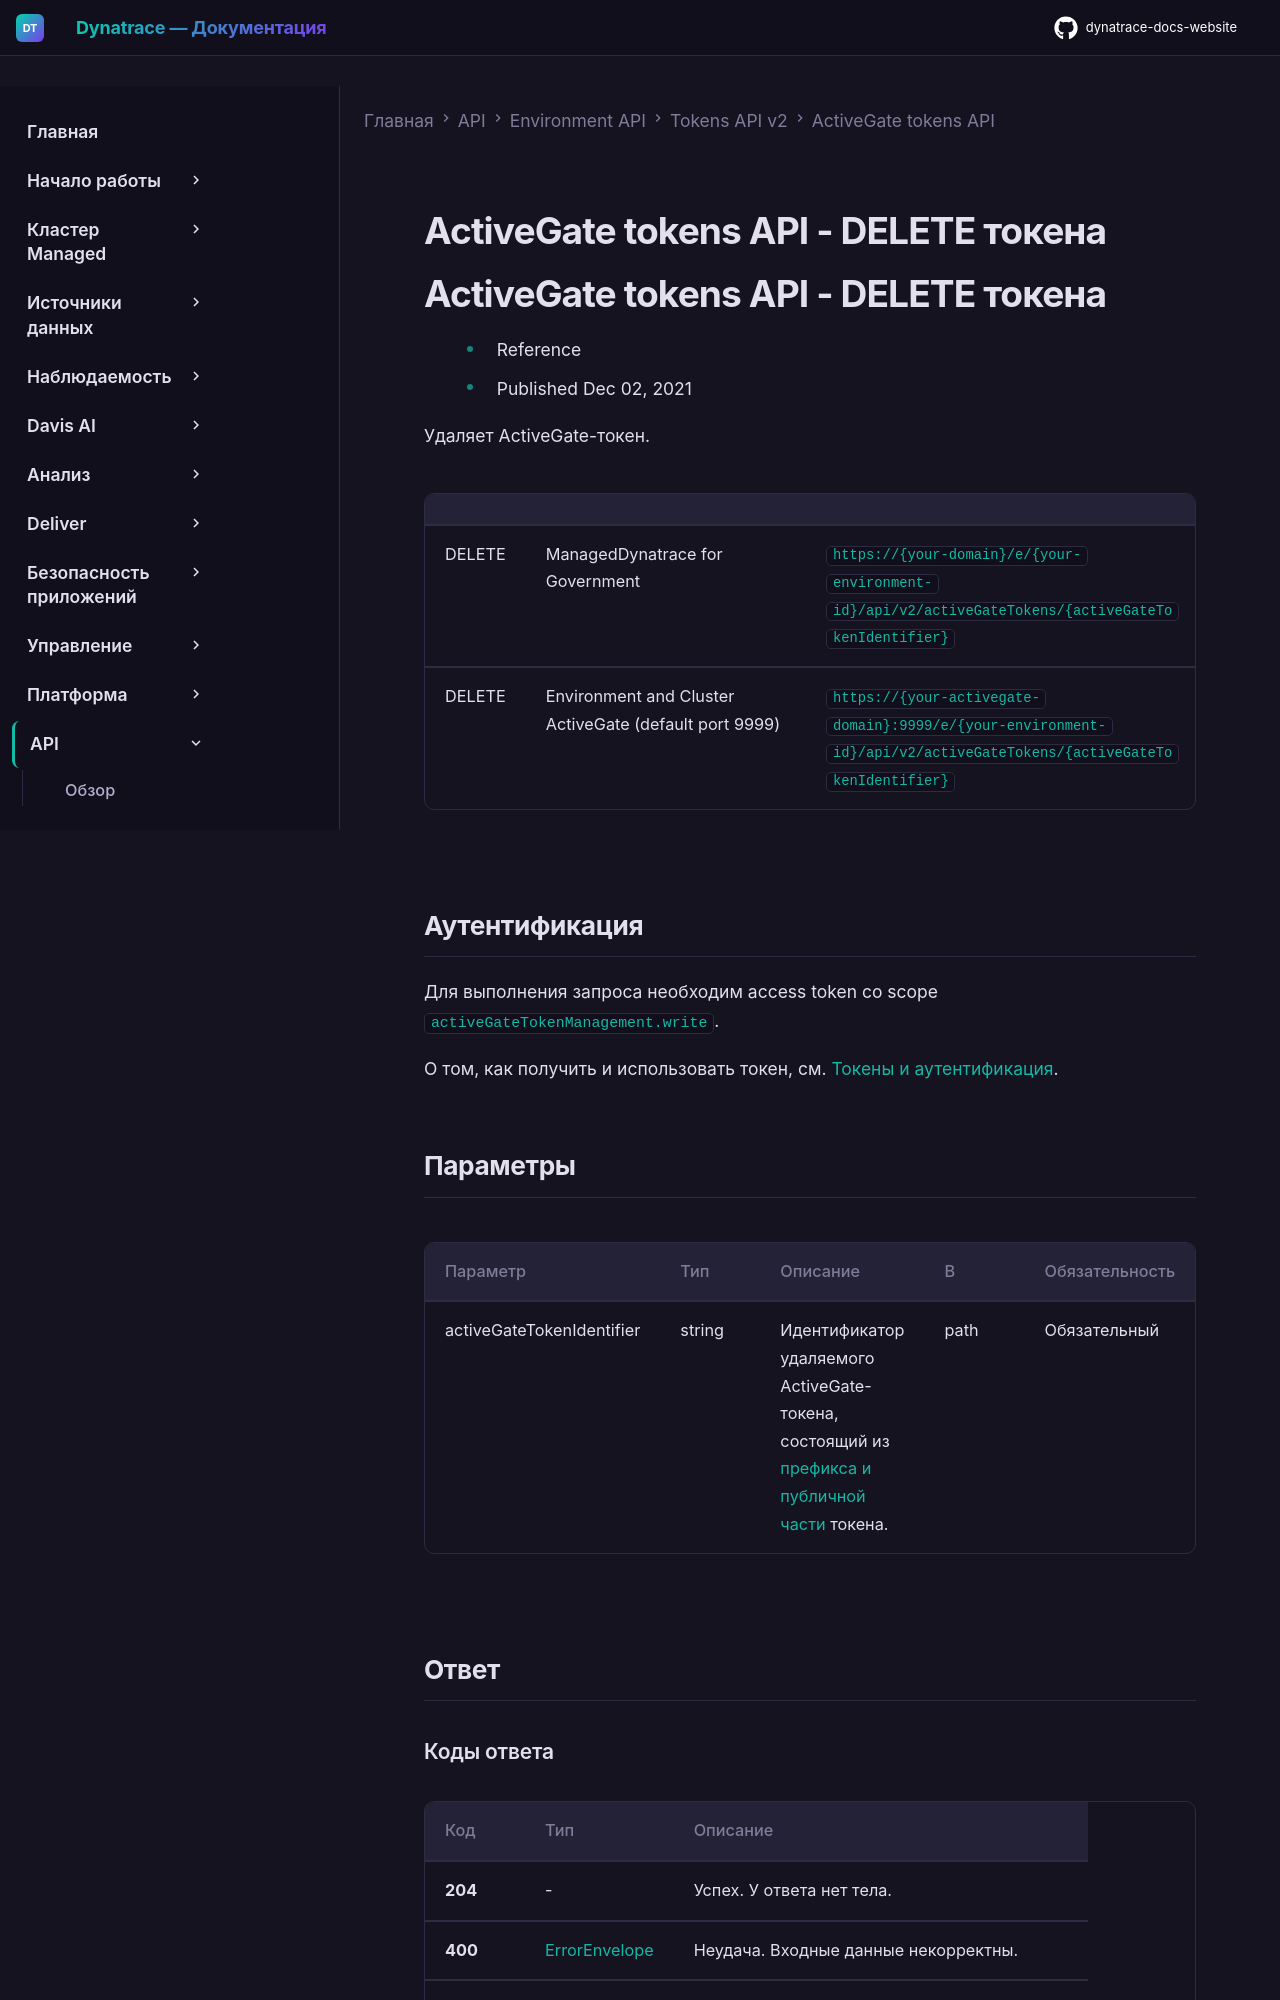

repository: Yerkebulan-Ardabayev/dynatrace-docs-website · page: managed-ru/dynatrace-api/environment-api/tokens-v2/activegate-tokens/delete-activegate-token/index.html · generator: mkdocs

---
title: ActiveGate tokens API - DELETE токена
source: https://docs.dynatrace.com/managed/dynatrace-api/environment-api/tokens-v2/activegate-tokens/delete-activegate-token
scraped: 2026-05-12T12:09:59.984198
---

# ActiveGate tokens API - DELETE токена

# ActiveGate tokens API - DELETE токена

* Reference
* Published Dec 02, 2021

Удаляет ActiveGate-токен.

|  |  |  |
| --- | --- | --- |
| DELETE | ManagedDynatrace for Government | `https://{your-domain}/e/{your-environment-id}/api/v2/activeGateTokens/{activeGateTokenIdentifier}` |
| DELETE | Environment and Cluster ActiveGate (default port 9999) | `https://{your-activegate-domain}:9999/e/{your-environment-id}/api/v2/activeGateTokens/{activeGateTokenIdentifier}` |

## Аутентификация

Для выполнения запроса необходим access token со scope `activeGateTokenManagement.write`.

О том, как получить и использовать токен, см. [Токены и аутентификация](/managed/discover-dynatrace/references/dynatrace-api/basics/dynatrace-api-authentication).
